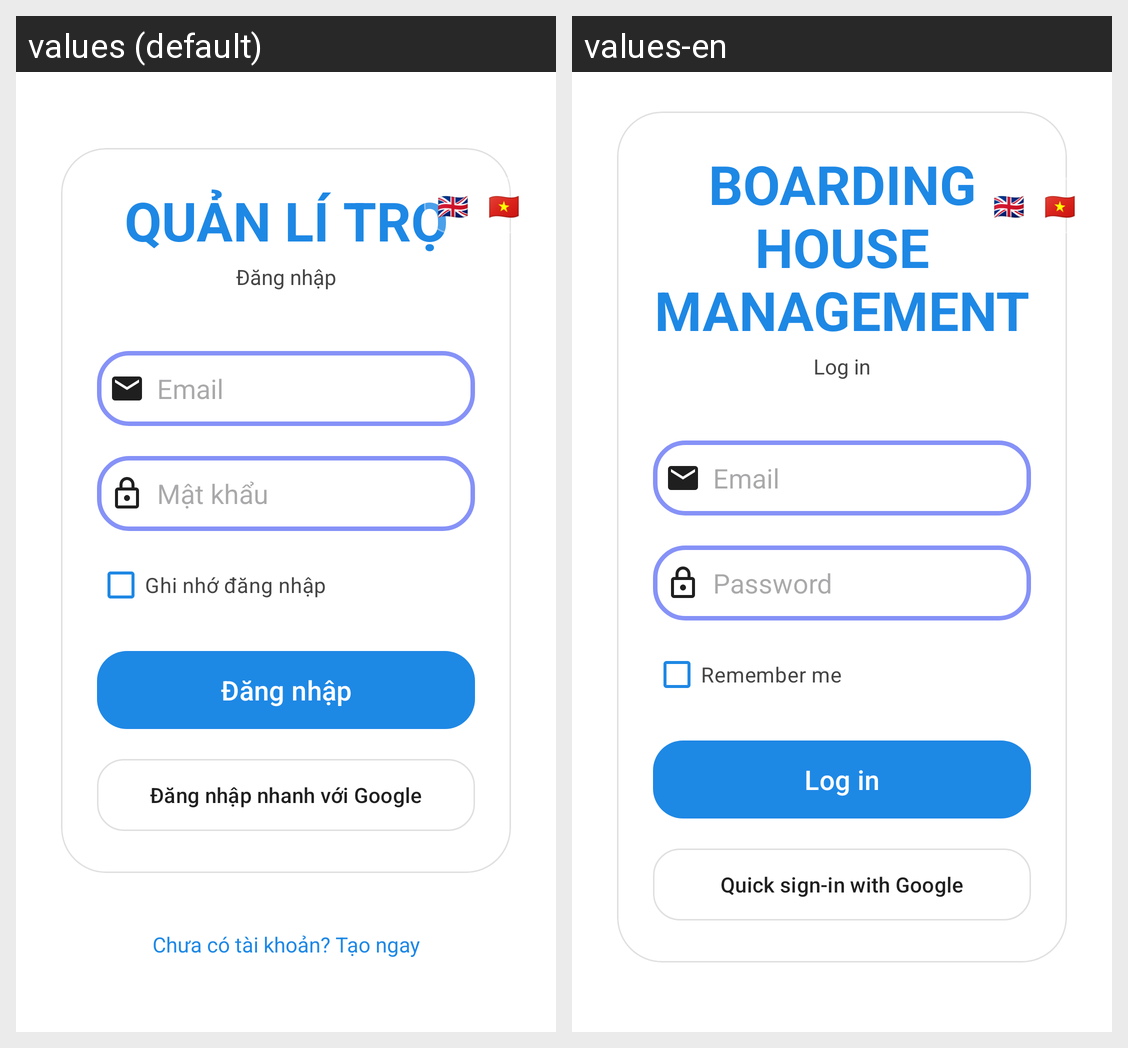

The Android screen above is rendered under two locales of the same app. Produce the string resources it draws, with the default and per-locale values.
Android screen res/layout/activity_main.xml rendered under 2 locales, left to right: values (default), values-en. Device: Nexus 5 (rendered at 1080×1920; each locale shown at half size, 540×960, under a caption strip naming it); theme Theme.MyApplication.
Strings drawn on this screen, with the default value and each locale's value (text and hints the layout hard-codes, and strings that could not be matched under every locale, appear in the picture but are not listed):

app_subtitle_manage_rental_upper
  values: QUẢN LÍ TRỌ
  values-en: BOARDING HOUSE MANAGEMENT

login
  values: Đăng nhập
  values-en: Log in

email
  values: Email
  values-en: Email

password
  values: Mật khẩu
  values-en: Password

remember_login
  values: Ghi nhớ đăng nhập
  values-en: Remember me

login_with_google
  values: Đăng nhập nhanh với Google
  values-en: Quick sign-in with Google
